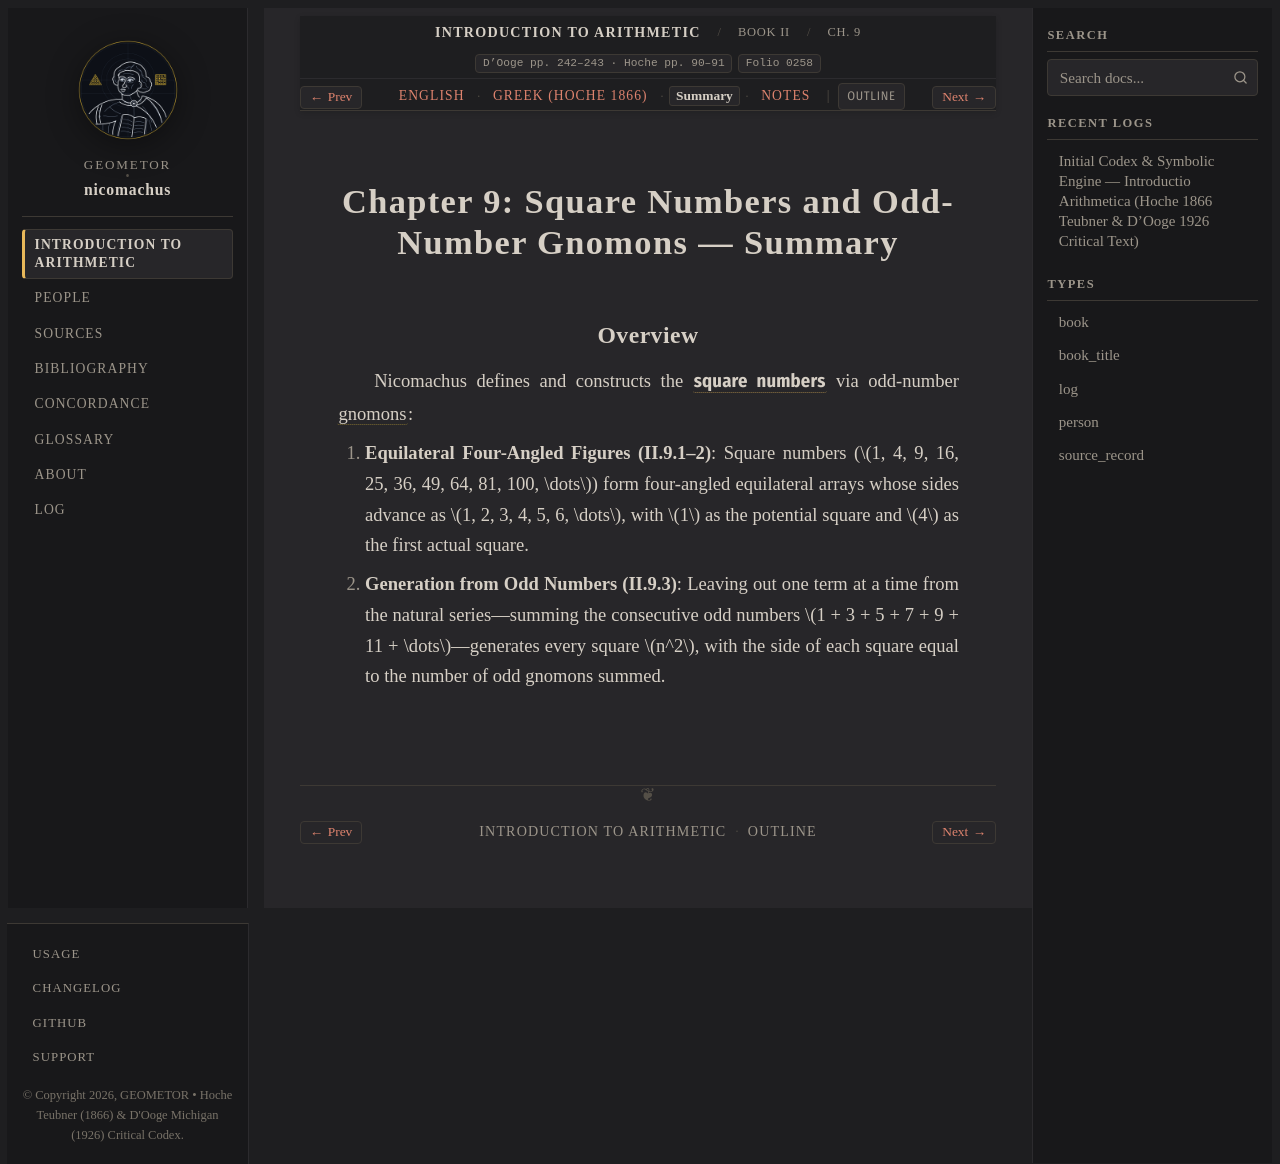

repository: geometor/nicomachus · page: introductio_arithmetica/book_02/ch_09/summary.html · generator: sphinx

:order: 9
:layout: book
:breadcrumb_title: Ch. 9: Square Numbers (Summary)
:title: Chapter 9: Square Numbers and Odd-Number Gnomons — Summary
:canonical_id: Book II, Ch. 9
:original_id: D'Ooge pp. 242–243 · Hoche pp. 90–91
:folio: introductio_arithmetica:0258
:hero: /_static/figures/polygonal-alpha-gnomons.svg
:tracks: English: index | Greek: el | Summary: summary | Notes: notes

.. _nicomachus-summary-2-9:

==========================================================
Chapter 9: Square Numbers and Odd-Number Gnomons — Summary
==========================================================

.. folio:: introductio_arithmetica:0258
   :page: p. 242

Overview
--------

Nicomachus defines and constructs the :g:`square numbers <polygonal-alpha-gnomons:SQR>` via odd-number :term:`gnomons <gnomon>`:

1. **Equilateral Four-Angled Figures (II.9.1–2)**: Square numbers (:math:`1, 4, 9, 16, 25, 36, 49, 64, 81, 100, \dots`) form four-angled equilateral arrays whose sides advance as :math:`1, 2, 3, 4, 5, 6, \dots`, with :math:`1` as the potential square and :math:`4` as the first actual square.
2. **Generation from Odd Numbers (II.9.3)**: Leaving out one term at a time from the natural series—summing the consecutive odd numbers :math:`1 + 3 + 5 + 7 + 9 + 11 + \dots`—generates every square :math:`n^2`, with the side of each square equal to the number of odd gnomons summed.
